Run: headless pygame with SDL's dummy video driver; simulated clock (each Clock.tick advances the game by its frame time, no real sleeping); random seed 0; keys injected as events and as key.get_pressed() state; no mouse input.
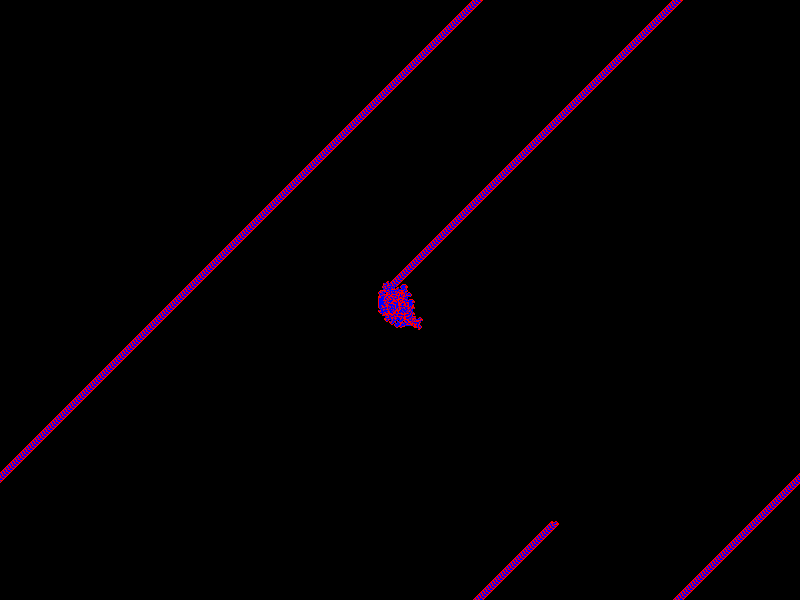
Frame 1 of 4 · flips 1–60 · no input
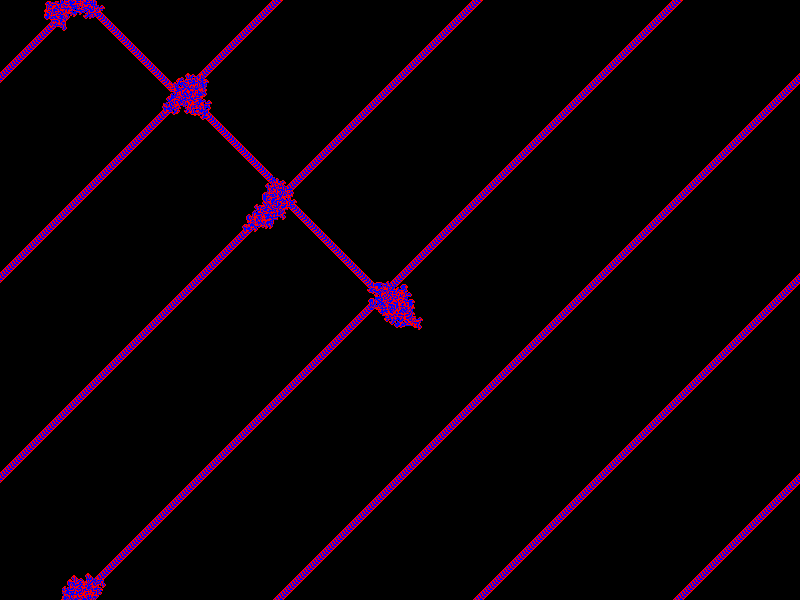
Frame 2 of 4 · flips 61–180 · tapped SPACE, RETURN · held RIGHT (→), D
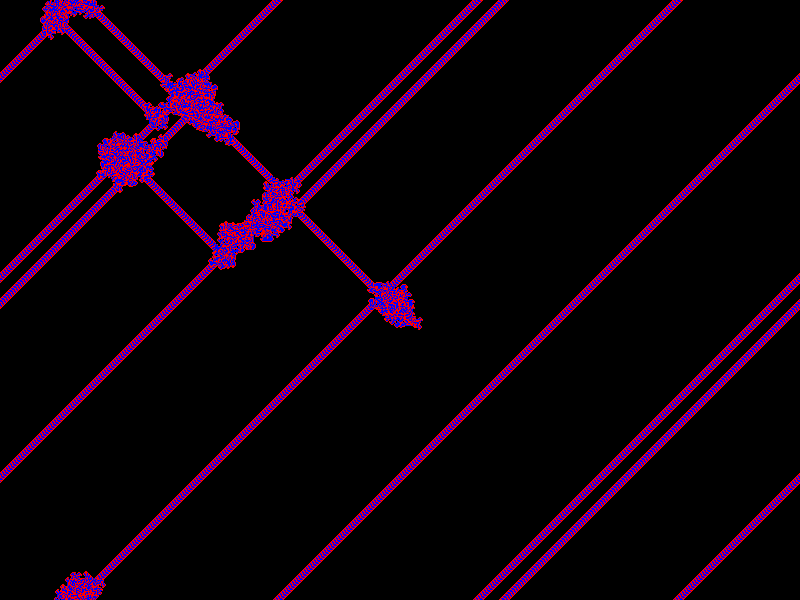
Frame 3 of 4 · flips 181–300 · held DOWN (↓), S
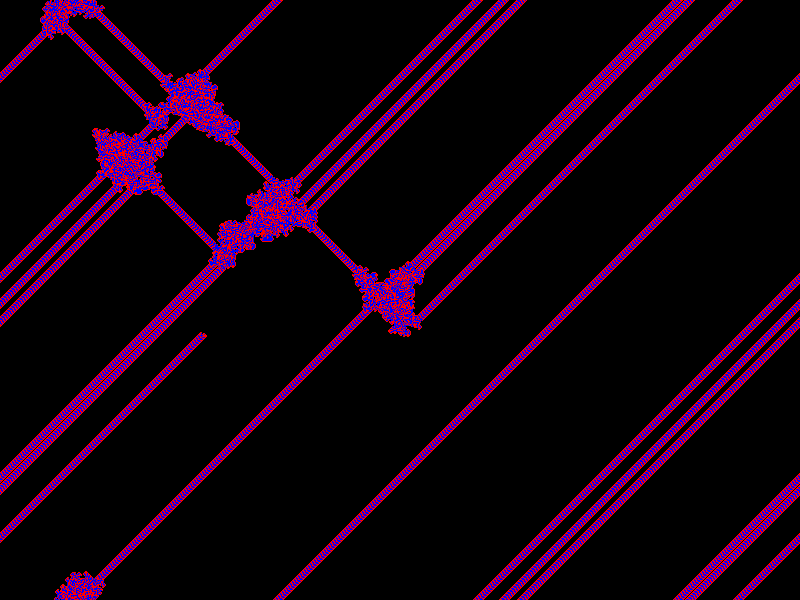
Frame 4 of 4 · flips 301–420 · held LEFT (←), A, UP (↑), W

The pygame program that drew these frames:

#use python3
# Surface.get_at((x, y)): return Color       bra skit
# set_at((x, y), Color)
import pygame
import random

width = 800
height = 600



#sets starting position and direction
position  = [(int) (width/2), (int)(height/2)]
direction = 0


#Colors in rgb
black = (0,0,0,)
white = (255,255,255)
red = (255,0,0)
green = (0,255,0)
blue = (0,0,255)

#direction
UP = 0
RIGHT = 1
DOWN = 2
LEFT = 3

def main():
    pygame.init()
    
    direction = 0
    #window and clock setup
    gameDisplay = pygame.display.set_mode((width,height))
    pygame.display.set_caption("nice to meet ya!")
    clock = pygame.time.Clock()
    
    gameDisplay.set_at(position, red)
    

    #Game loop
    while 1:
        
        #Loops through all the events that happened 
        #in the last frame (often only one)
        for event in pygame.event.get():
            if event.type == pygame.QUIT: 
                return
            elif event.type == pygame.KEYDOWN and event.key == pygame.K_ESCAPE:
                return              
            #print(event)
     
        for i in range(0,1000):
            if direction == UP:
                position[1] = (position[1] + 1) % height
            elif direction == RIGHT:
                position[0] = (position[0] + 1) % width
            elif direction == DOWN:
                position[1] = (position[1] - 1) % height
            elif direction == LEFT:
                position[0] = (position[0] - 1) % width

            if gameDisplay.get_at((position[0], position[1])) == red:
                direction = (direction - 1) % 4
                gameDisplay.set_at((position[0], position[1]), blue)
            else:
                direction = (direction + 1) % 4
                gameDisplay.set_at((position[0], position[1]), red)
            

        
        #gameDisplay.fill(white)
        pygame.display.update()
        clock.tick(60) #Limits the frame rate to 60 frames per second

    pygame.quit()
    quit()

if __name__ == '__main__': main()
